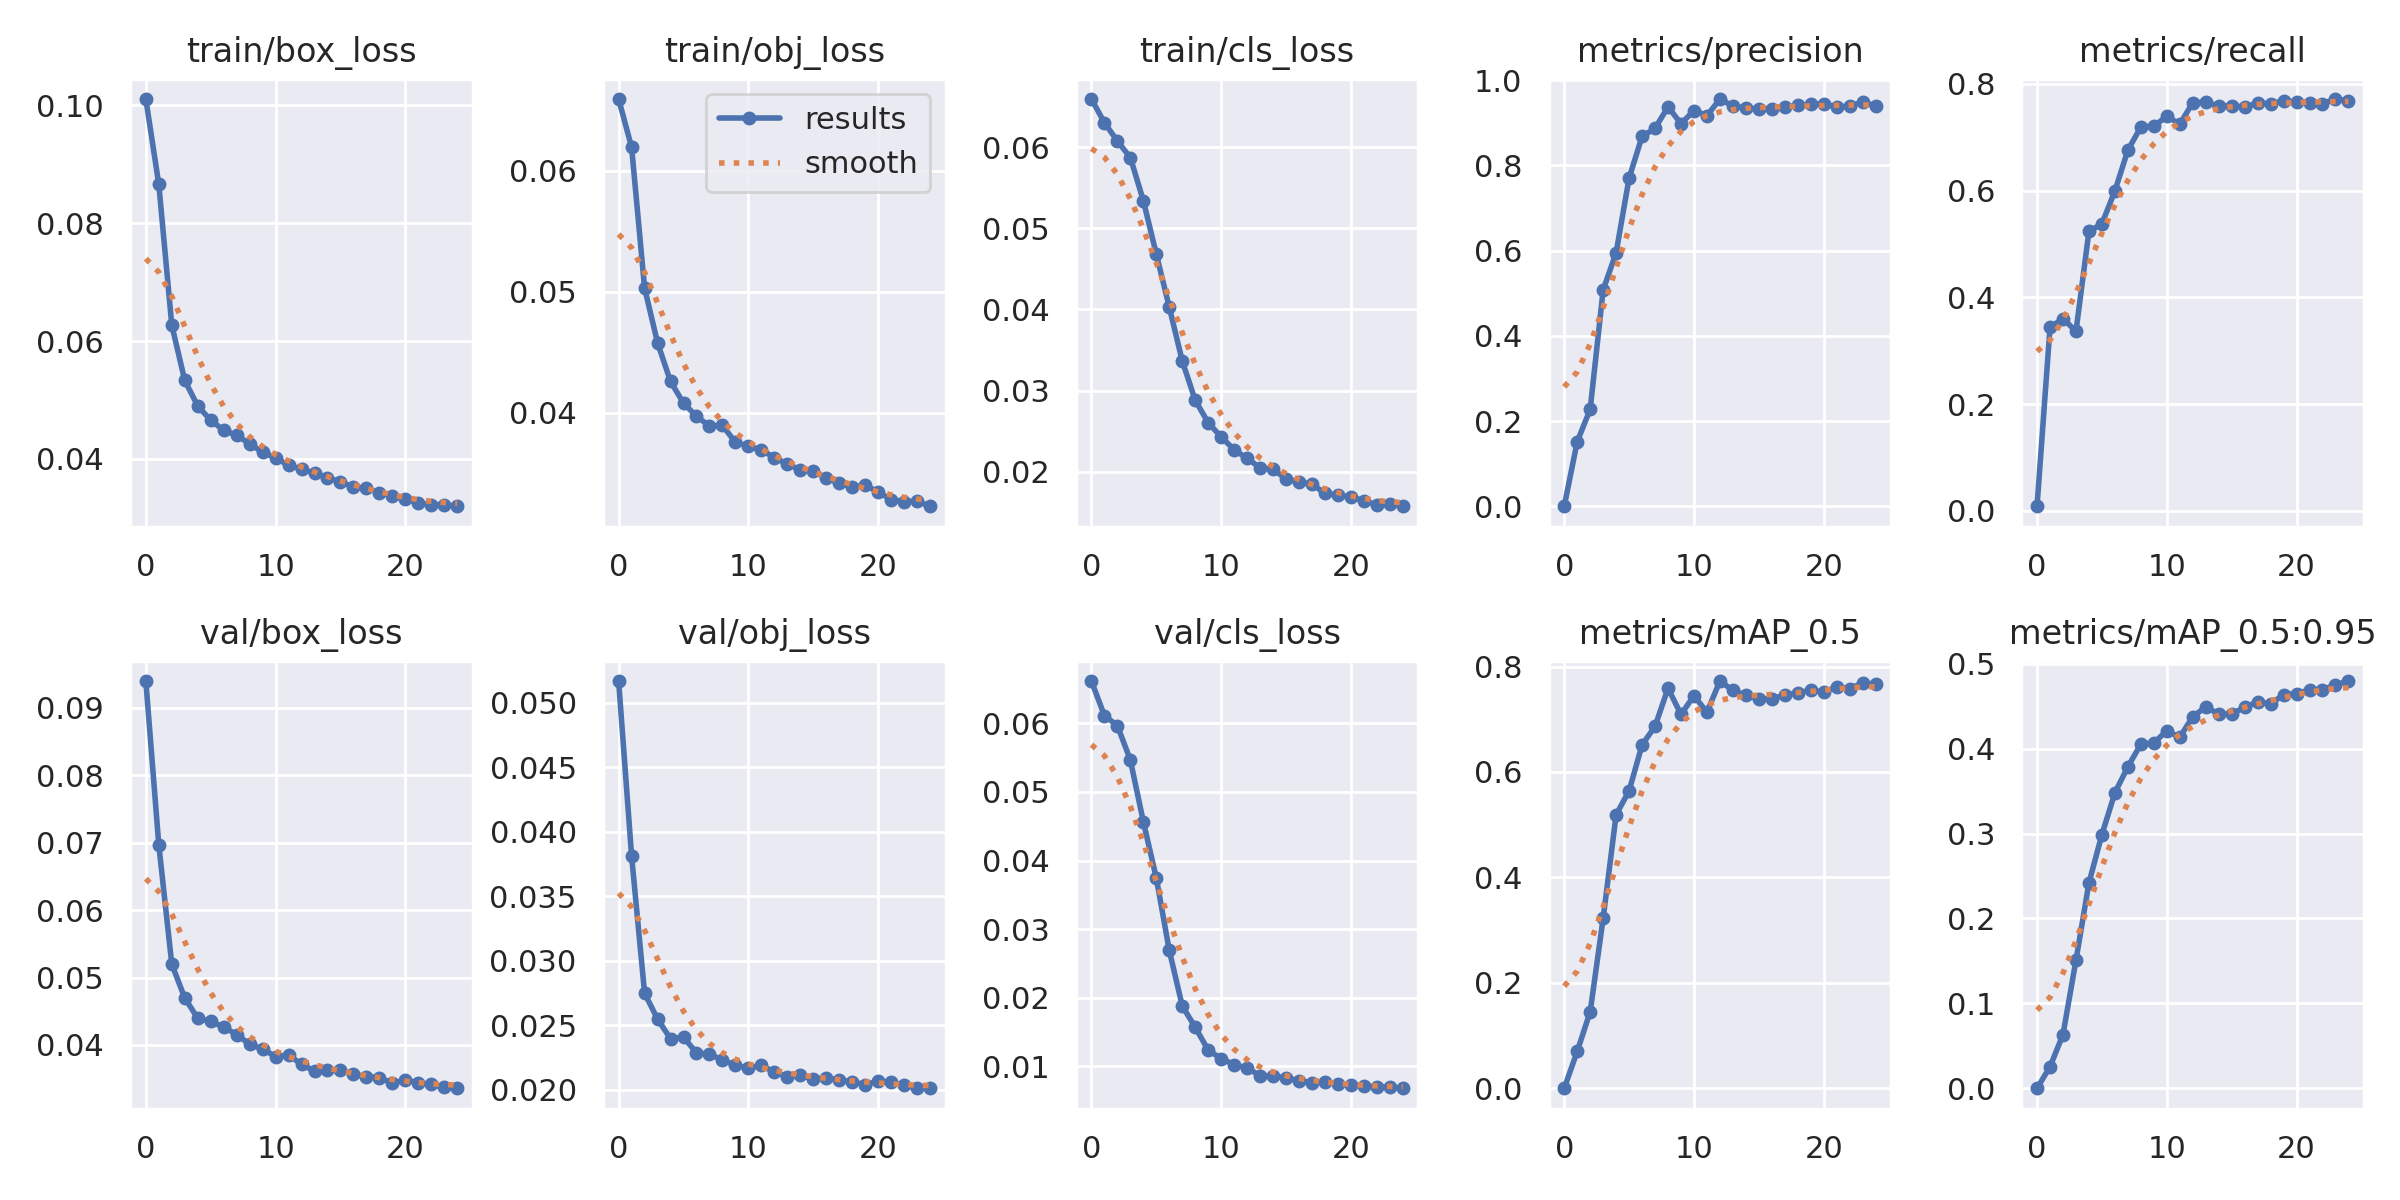

The file beside this chart, header and first rows:
epoch, train/box_loss, train/obj_loss, train/cls_loss, metrics/precision, metrics/recall, metrics/mAP_0.5, metrics/mAP_0.5:0.95, val/box_loss, val/obj_loss, val/cls_loss, x/lr0, x/lr1, x/lr2
0, 0.1011, 0.06593, 0.06596, 0.0002205, 0.008616, 0.0001189, 2.3388e-05, 0.09397, 0.05168, 0.06618, 0.07009, 0.003324, 0.003324
1, 0.0866, 0.06194, 0.06305, 0.1516, 0.3436, 0.06996, 0.02527, 0.06965, 0.03811, 0.06114, 0.03982, 0.006393, 0.006393
2, 0.06271, 0.0503, 0.06077, 0.2278, 0.3603, 0.1454, 0.06322, 0.05198, 0.02749, 0.05967, 0.009295, 0.009199, 0.009199
3, 0.05332, 0.04577, 0.05873, 0.5076, 0.3363, 0.3225, 0.1507, 0.04696, 0.02548, 0.05465, 0.008812, 0.008812, 0.008812
4, 0.04898, 0.04257, 0.05343, 0.5949, 0.5234, 0.519, 0.2418, 0.04396, 0.02396, 0.04566, 0.008812, 0.008812, 0.008812
5, 0.04657, 0.04079, 0.04682, 0.7701, 0.5377, 0.5643, 0.2988, 0.04349, 0.02408, 0.03745, 0.008416, 0.008416, 0.008416
6, 0.04486, 0.0397, 0.04029, 0.8677, 0.5993, 0.6515, 0.3479, 0.04267, 0.02286, 0.02688, 0.00802, 0.00802, 0.00802
7, 0.04401, 0.03888, 0.03364, 0.8867, 0.6756, 0.6866, 0.3786, 0.04153, 0.02276, 0.01879, 0.007624, 0.007624, 0.007624
8, 0.04258, 0.03894, 0.0288, 0.9371, 0.7191, 0.7589, 0.4051, 0.04012, 0.0223, 0.01568, 0.007228, 0.007228, 0.007228
9, 0.04113, 0.03754, 0.02602, 0.8975, 0.7205, 0.709, 0.4066, 0.03939, 0.02191, 0.01235, 0.006832, 0.006832, 0.006832
10, 0.04019, 0.03723, 0.02428, 0.9284, 0.7394, 0.7448, 0.421, 0.03827, 0.02168, 0.0111, 0.006436, 0.006436, 0.006436
11, 0.03891, 0.03691, 0.02269, 0.9163, 0.7245, 0.7133, 0.4132, 0.03852, 0.02188, 0.01023, 0.00604, 0.00604, 0.00604
12, 0.03826, 0.03628, 0.02162, 0.9554, 0.7646, 0.7725, 0.4376, 0.03712, 0.02138, 0.009722, 0.005644, 0.005644, 0.005644
13, 0.03758, 0.03575, 0.02048, 0.9389, 0.7657, 0.7547, 0.4489, 0.0361, 0.02102, 0.008636, 0.005248, 0.005248, 0.005248
14, 0.03683, 0.03525, 0.02027, 0.9345, 0.7581, 0.7452, 0.441, 0.03631, 0.02113, 0.008567, 0.004852, 0.004852, 0.004852
15, 0.0361, 0.03517, 0.01909, 0.9319, 0.759, 0.7386, 0.4406, 0.03631, 0.02082, 0.00828, 0.004456, 0.004456, 0.004456
16, 0.03524, 0.0346, 0.01871, 0.9326, 0.7567, 0.7385, 0.4487, 0.03564, 0.02093, 0.007895, 0.00406, 0.00406, 0.00406
17, 0.03499, 0.03419, 0.01845, 0.9356, 0.7636, 0.746, 0.455, 0.0353, 0.02077, 0.007594, 0.003664, 0.003664, 0.003664
18, 0.03426, 0.03382, 0.01731, 0.9404, 0.7627, 0.7499, 0.4525, 0.03515, 0.02062, 0.007734, 0.003268, 0.003268, 0.003268
19, 0.03373, 0.03399, 0.01708, 0.9429, 0.7682, 0.7552, 0.4634, 0.03435, 0.0204, 0.007415, 0.002872, 0.002872, 0.002872
20, 0.03318, 0.03344, 0.01685, 0.9445, 0.7661, 0.7515, 0.4648, 0.0348, 0.02066, 0.007212, 0.002476, 0.002476, 0.002476
21, 0.03254, 0.03281, 0.01642, 0.9368, 0.7649, 0.7616, 0.4691, 0.03438, 0.0206, 0.007176, 0.00208, 0.00208, 0.00208
22, 0.03226, 0.03262, 0.01588, 0.9389, 0.7628, 0.758, 0.4693, 0.03415, 0.02036, 0.006965, 0.001684, 0.001684, 0.001684
23, 0.03223, 0.03268, 0.01599, 0.9481, 0.7715, 0.769, 0.475, 0.03371, 0.02012, 0.006934, 0.001288, 0.001288, 0.001288
24, 0.03197, 0.03226, 0.01572, 0.9394, 0.7679, 0.766, 0.4795, 0.03358, 0.02016, 0.006788, 0.000892, 0.000892, 0.000892
